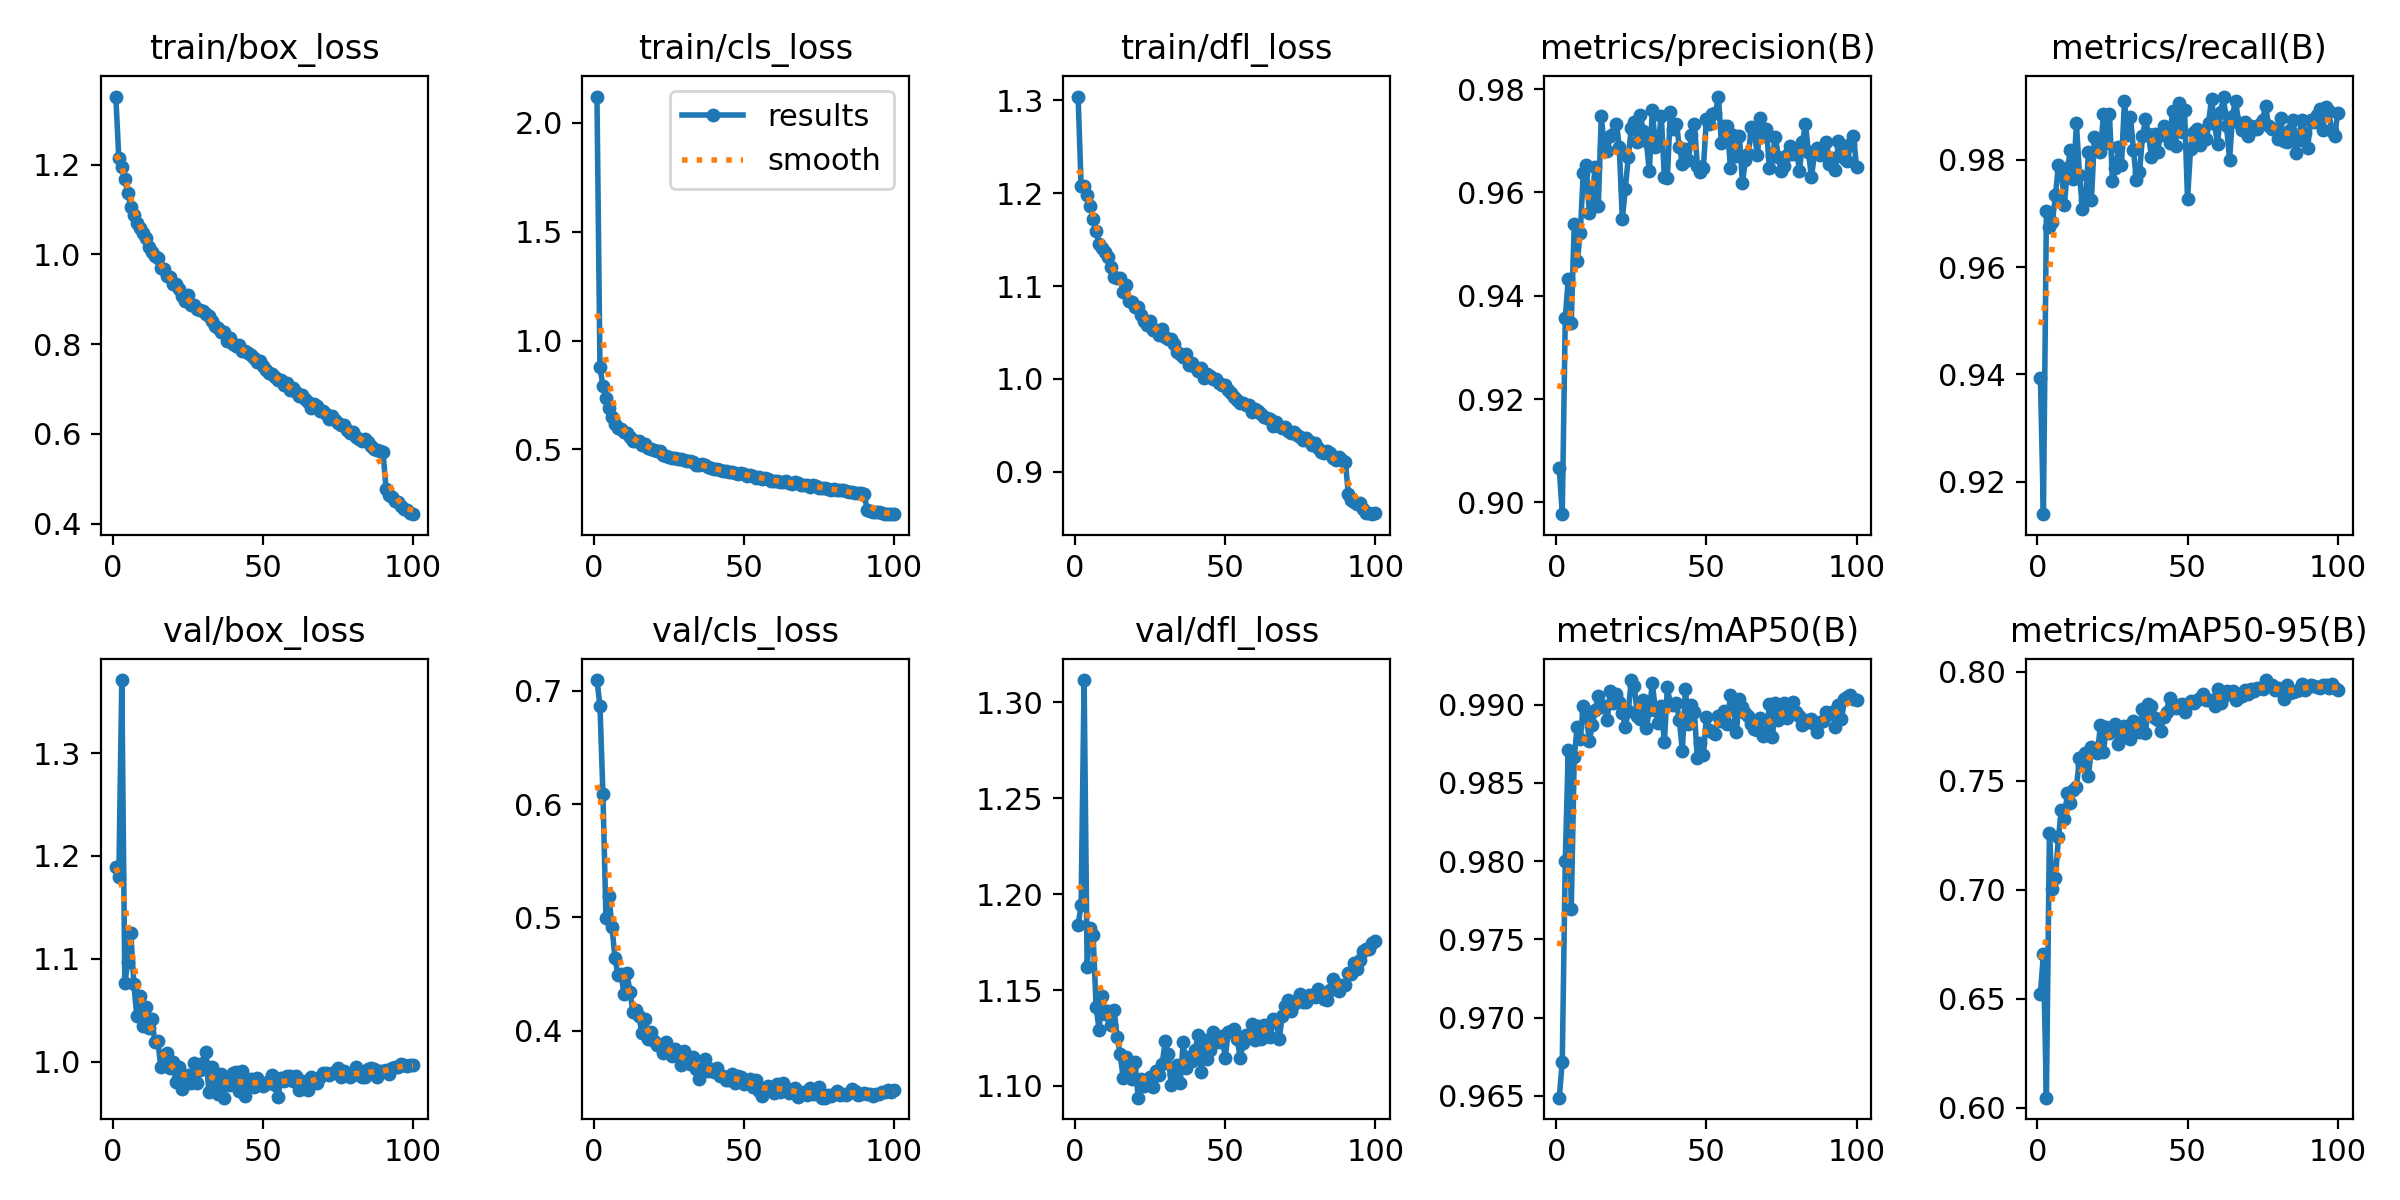

Source data for this figure (header and first rows):
epoch, time, train/box_loss, train/cls_loss, train/dfl_loss, metrics/precision(B), metrics/recall(B), metrics/mAP50(B), metrics/mAP50-95(B), val/box_loss, val/cls_loss, val/dfl_loss, lr/pg0, lr/pg1, lr/pg2
1, 90.71, 1.351, 2.121, 1.304, 0.9067, 0.9394, 0.9649, 0.6523, 1.189, 0.7095, 1.184, 0.0002075, 0.0002075, 0.0002075
2, 173.5, 1.214, 0.8778, 1.208, 0.8977, 0.9139, 0.9672, 0.6703, 1.18, 0.6867, 1.195, 0.0004117, 0.0004117, 0.0004117
3, 255.5, 1.193, 0.7909, 1.207, 0.9356, 0.9704, 0.98, 0.6045, 1.371, 0.6086, 1.312, 0.0006118, 0.0006118, 0.0006118
4, 336.7, 1.167, 0.738, 1.198, 0.9433, 0.9675, 0.9871, 0.7262, 1.076, 0.4993, 1.162, 0.0006064, 0.0006064, 0.0006064
5, 418.2, 1.136, 0.6887, 1.187, 0.9348, 0.9685, 0.977, 0.7003, 1.097, 0.5184, 1.182, 0.0006002, 0.0006002, 0.0006002
6, 500.3, 1.105, 0.6465, 1.173, 0.954, 0.9734, 0.9867, 0.7053, 1.125, 0.4919, 1.178, 0.0005941, 0.0005941, 0.0005941
7, 581.3, 1.089, 0.6181, 1.16, 0.9467, 0.979, 0.9886, 0.724, 1.076, 0.4637, 1.141, 0.0005879, 0.0005879, 0.0005879
8, 663, 1.069, 0.5977, 1.145, 0.9521, 0.978, 0.9878, 0.7367, 1.044, 0.4495, 1.129, 0.0005817, 0.0005817, 0.0005817
9, 744.6, 1.059, 0.5937, 1.141, 0.9638, 0.9717, 0.9899, 0.7325, 1.064, 0.4502, 1.147, 0.0005755, 0.0005755, 0.0005755
10, 825.7, 1.048, 0.5798, 1.137, 0.9653, 0.9784, 0.9895, 0.7443, 1.035, 0.4324, 1.137, 0.0005693, 0.0005693, 0.0005693
11, 907.4, 1.036, 0.5739, 1.131, 0.956, 0.9818, 0.9877, 0.7399, 1.053, 0.4509, 1.139, 0.0005631, 0.0005631, 0.0005631
12, 988.6, 1.015, 0.5572, 1.12, 0.9597, 0.9765, 0.9887, 0.7456, 1.033, 0.4339, 1.132, 0.0005569, 0.0005569, 0.0005569
13, 1070, 1.005, 0.5391, 1.11, 0.9649, 0.9868, 0.9897, 0.7471, 1.042, 0.416, 1.139, 0.0005508, 0.0005508, 0.0005508
14, 1152, 0.997, 0.5396, 1.108, 0.9574, 0.9772, 0.9906, 0.7603, 1.019, 0.4182, 1.125, 0.0005446, 0.0005446, 0.0005446
15, 1233, 0.9908, 0.5388, 1.109, 0.9748, 0.9709, 0.9899, 0.7575, 1.02, 0.4126, 1.117, 0.0005384, 0.0005384, 0.0005384
16, 1314, 0.9698, 0.5208, 1.094, 0.9684, 0.9725, 0.9899, 0.7627, 0.9949, 0.3975, 1.104, 0.0005322, 0.0005322, 0.0005322
17, 1396, 0.968, 0.5248, 1.101, 0.968, 0.9814, 0.989, 0.7524, 0.9977, 0.4099, 1.115, 0.000526, 0.000526, 0.000526
18, 1477, 0.9527, 0.5076, 1.084, 0.9709, 0.9726, 0.9909, 0.7653, 1.009, 0.3929, 1.11, 0.0005198, 0.0005198, 0.0005198
19, 1559, 0.95, 0.4996, 1.083, 0.9714, 0.9843, 0.9901, 0.764, 0.9937, 0.3987, 1.103, 0.0005136, 0.0005136, 0.0005136
20, 1641, 0.9342, 0.4981, 1.077, 0.9733, 0.9837, 0.9907, 0.7626, 0.9999, 0.3907, 1.112, 0.0005074, 0.0005074, 0.0005074
21, 1722, 0.9334, 0.4937, 1.077, 0.9688, 0.9815, 0.9902, 0.7757, 0.9802, 0.3874, 1.094, 0.0005012, 0.0005012, 0.0005012
22, 1804, 0.9222, 0.4916, 1.069, 0.9548, 0.9885, 0.9895, 0.7634, 0.9946, 0.3871, 1.104, 0.0004951, 0.0004951, 0.0004951
23, 1885, 0.9064, 0.4731, 1.063, 0.9607, 0.9831, 0.9886, 0.7748, 0.9736, 0.3803, 1.1, 0.0004889, 0.0004889, 0.0004889
24, 1966, 0.8967, 0.4711, 1.058, 0.9669, 0.9885, 0.9896, 0.7718, 0.9844, 0.3896, 1.103, 0.0004827, 0.0004827, 0.0004827
25, 2048, 0.9087, 0.4664, 1.063, 0.9725, 0.976, 0.9916, 0.7728, 0.987, 0.3824, 1.105, 0.0004765, 0.0004765, 0.0004765
26, 2128, 0.8881, 0.4609, 1.053, 0.9737, 0.9785, 0.9912, 0.7759, 0.9793, 0.3779, 1.099, 0.0004703, 0.0004703, 0.0004703
27, 2210, 0.8861, 0.462, 1.053, 0.9698, 0.9824, 0.9893, 0.7671, 0.9986, 0.3836, 1.108, 0.0004641, 0.0004641, 0.0004641
28, 2290, 0.8784, 0.4534, 1.048, 0.975, 0.9791, 0.9891, 0.7743, 0.9796, 0.3775, 1.105, 0.0004579, 0.0004579, 0.0004579
29, 2371, 0.8751, 0.4558, 1.054, 0.9718, 0.991, 0.9903, 0.7754, 0.9914, 0.3695, 1.112, 0.0004518, 0.0004518, 0.0004518
30, 2453, 0.8738, 0.4489, 1.046, 0.9699, 0.9846, 0.9885, 0.7712, 0.9989, 0.3822, 1.123, 0.0004456, 0.0004456, 0.0004456
31, 2533, 0.8674, 0.4446, 1.043, 0.9641, 0.988, 0.9897, 0.769, 1.009, 0.377, 1.117, 0.0004394, 0.0004394, 0.0004394
32, 2614, 0.8619, 0.4466, 1.043, 0.976, 0.9818, 0.9914, 0.7774, 0.9702, 0.3705, 1.1, 0.0004332, 0.0004332, 0.0004332
33, 2695, 0.8505, 0.4421, 1.038, 0.9689, 0.9762, 0.9897, 0.7732, 0.9943, 0.3764, 1.106, 0.000427, 0.000427, 0.000427
34, 2778, 0.8395, 0.4291, 1.029, 0.9699, 0.9777, 0.9888, 0.7724, 0.9775, 0.3661, 1.111, 0.0004208, 0.0004208, 0.0004208
35, 2859, 0.835, 0.4265, 1.026, 0.9748, 0.9844, 0.9899, 0.783, 0.9684, 0.3573, 1.102, 0.0004146, 0.0004146, 0.0004146
36, 2941, 0.8274, 0.4311, 1.023, 0.9629, 0.9876, 0.9876, 0.7719, 0.9879, 0.3662, 1.123, 0.0004084, 0.0004084, 0.0004084
37, 3022, 0.8263, 0.4277, 1.027, 0.9628, 0.9848, 0.9911, 0.7852, 0.9649, 0.3752, 1.109, 0.0004022, 0.0004022, 0.0004022
38, 3104, 0.8069, 0.417, 1.015, 0.9756, 0.9805, 0.99, 0.7842, 0.9841, 0.3647, 1.115, 0.0003961, 0.0003961, 0.0003961
39, 3186, 0.8145, 0.4162, 1.017, 0.9722, 0.9848, 0.99, 0.7789, 0.9774, 0.3662, 1.113, 0.0003899, 0.0003899, 0.0003899
40, 3267, 0.8011, 0.408, 1.013, 0.9733, 0.9815, 0.9901, 0.778, 0.9891, 0.3636, 1.119, 0.0003837, 0.0003837, 0.0003837
41, 3348, 0.795, 0.408, 1.009, 0.9689, 0.9846, 0.989, 0.7729, 0.9899, 0.3672, 1.127, 0.0003775, 0.0003775, 0.0003775
42, 3429, 0.7991, 0.4071, 1.012, 0.9656, 0.9863, 0.987, 0.7793, 0.9714, 0.3602, 1.107, 0.0003713, 0.0003713, 0.0003713
43, 3510, 0.7846, 0.4016, 1.001, 0.9685, 0.9858, 0.991, 0.7817, 0.9907, 0.3596, 1.124, 0.0003651, 0.0003651, 0.0003651
44, 3592, 0.7846, 0.3995, 1.005, 0.9662, 0.9832, 0.9888, 0.7882, 0.9665, 0.3562, 1.114, 0.0003589, 0.0003589, 0.0003589
45, 3673, 0.7806, 0.3956, 1.003, 0.9711, 0.9892, 0.99, 0.7852, 0.9777, 0.3566, 1.119, 0.0003527, 0.0003527, 0.0003527
46, 3754, 0.7747, 0.3939, 1, 0.9733, 0.9827, 0.9895, 0.7835, 0.9836, 0.3619, 1.128, 0.0003466, 0.0003466, 0.0003466
47, 3836, 0.77, 0.3931, 0.9997, 0.9651, 0.9905, 0.9866, 0.7848, 0.9754, 0.3535, 1.125, 0.0003404, 0.0003404, 0.0003404
48, 3917, 0.7606, 0.3876, 0.9954, 0.964, 0.9851, 0.9876, 0.7852, 0.9844, 0.3597, 1.123, 0.0003342, 0.0003342, 0.0003342
49, 3998, 0.7629, 0.3903, 0.9933, 0.9647, 0.9894, 0.9868, 0.7817, 0.9802, 0.3588, 1.126, 0.000328, 0.000328, 0.000328
50, 4080, 0.7508, 0.387, 0.9934, 0.9743, 0.9727, 0.9892, 0.7853, 0.9767, 0.3533, 1.114, 0.0003218, 0.0003218, 0.0003218
51, 4161, 0.7417, 0.3796, 0.9876, 0.9732, 0.982, 0.9884, 0.7866, 0.9786, 0.3548, 1.128, 0.0003156, 0.0003156, 0.0003156
52, 4241, 0.7358, 0.3799, 0.9844, 0.9751, 0.9851, 0.9883, 0.7858, 0.9809, 0.3572, 1.129, 0.0003094, 0.0003094, 0.0003094
53, 4323, 0.7339, 0.3792, 0.9802, 0.9753, 0.9858, 0.9881, 0.7872, 0.9872, 0.3505, 1.129, 0.0003033, 0.0003033, 0.0003033
54, 4404, 0.7269, 0.3704, 0.9774, 0.9786, 0.9828, 0.9893, 0.7881, 0.977, 0.3567, 1.124, 0.0002971, 0.0002971, 0.0002971
55, 4485, 0.7207, 0.3726, 0.974, 0.9696, 0.9855, 0.9889, 0.7897, 0.9656, 0.3463, 1.115, 0.0002909, 0.0002909, 0.0002909
56, 4567, 0.7201, 0.3644, 0.9746, 0.9728, 0.9839, 0.9896, 0.7873, 0.9836, 0.3424, 1.122, 0.0002847, 0.0002847, 0.0002847
57, 4649, 0.709, 0.3672, 0.9724, 0.9728, 0.9869, 0.9887, 0.787, 0.9807, 0.3496, 1.127, 0.0002785, 0.0002785, 0.0002785
58, 4731, 0.7124, 0.363, 0.9715, 0.9648, 0.9913, 0.9906, 0.7873, 0.9862, 0.3513, 1.126, 0.0002723, 0.0002723, 0.0002723
59, 4812, 0.6974, 0.3564, 0.9647, 0.9712, 0.9867, 0.9898, 0.7843, 0.9862, 0.3487, 1.132, 0.0002661, 0.0002661, 0.0002661
60, 4893, 0.7018, 0.3553, 0.9672, 0.9671, 0.9829, 0.9883, 0.7923, 0.9816, 0.3449, 1.124, 0.0002599, 0.0002599, 0.0002599
... 40 more rows
